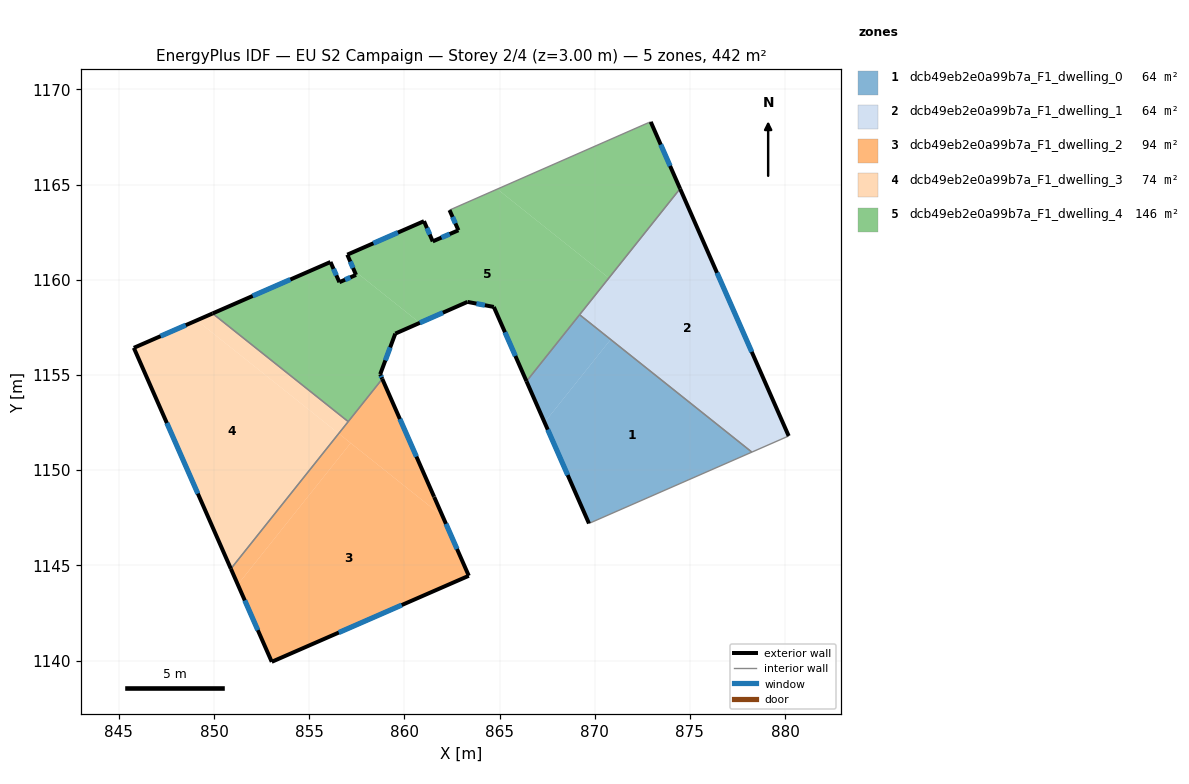
=== STOREY PLAN SPEC (per zone: floor XY polygon, exterior-wall plan segments, windows/doors) ===
zone 1: dcb49eb2e0a99b7a_F1_dwelling_0  (64.0 m²)
  floor: (878.25, 1150.95) (869.70, 1147.20) (867.37, 1152.51) (870.84, 1156.86)
  floor: (870.84, 1156.86) (867.37, 1152.51) (866.42, 1154.67) (869.21, 1158.16)
  exterior wall: (866.42, 1154.67) – (869.70, 1147.20)  [8.2 m]
    window: (867.53, 1152.13) – (868.58, 1149.74)  [2.5 m²]
  interior walls: 3
zone 2: dcb49eb2e0a99b7a_F1_dwelling_1  (64.0 m²)
  floor: (874.48, 1164.78) (880.19, 1151.79) (878.26, 1150.95) (869.21, 1158.16)
  exterior wall: (880.19, 1151.79) – (874.48, 1164.78)  [14.2 m]
    window: (878.25, 1156.21) – (876.43, 1160.36)  [4.3 m²]
  interior walls: 3
zone 3: dcb49eb2e0a99b7a_F1_dwelling_2  (93.9 m²)
  floor: (862.02, 1147.57) (863.39, 1144.45) (853.04, 1139.93) (851.25, 1143.99) (857.18, 1151.42)
  floor: (857.18, 1151.42) (851.25, 1143.99) (850.89, 1144.82) (856.55, 1151.92)
  floor: (858.84, 1154.79) (862.02, 1147.57) (856.55, 1151.92)
  exterior wall: (861.56, 1148.60) – (858.84, 1154.79)  [6.8 m]
    window: (860.64, 1150.71) – (859.77, 1152.69)  [2.1 m²]
  exterior wall: (861.57, 1148.59) – (861.56, 1148.60)  [0.0 m]
  exterior wall: (863.39, 1144.45) – (861.57, 1148.59)  [4.5 m]
    window: (862.77, 1145.86) – (862.19, 1147.18)  [1.4 m²]
  exterior wall: (853.04, 1139.93) – (863.39, 1144.45)  [11.3 m]
    window: (856.56, 1141.47) – (859.86, 1142.91)  [3.5 m²]
  exterior wall: (850.89, 1144.82) – (853.04, 1139.93)  [5.3 m]
    window: (851.62, 1143.16) – (852.31, 1141.59)  [1.6 m²]
  interior walls: 2
zone 4: dcb49eb2e0a99b7a_F1_dwelling_3  (73.6 m²)
  floor: (856.55, 1151.92) (850.89, 1144.82) (845.79, 1156.42) (849.10, 1157.87)
  floor: (857.05, 1152.55) (856.55, 1151.92) (849.10, 1157.87) (849.93, 1158.23)
  exterior wall: (845.79, 1156.42) – (850.89, 1144.82)  [12.7 m]
    window: (847.53, 1152.47) – (849.15, 1148.77)  [3.9 m²]
  exterior wall: (849.93, 1158.23) – (845.79, 1156.42)  [4.5 m]
    window: (848.52, 1157.61) – (847.20, 1157.04)  [1.4 m²]
  interior walls: 2
zone 5: dcb49eb2e0a99b7a_F1_dwelling_4  (146.3 m²)
  floor: (860.81, 1157.74) (859.53, 1157.17) (858.73, 1155.04) (858.84, 1154.79) (857.05, 1152.55) (849.93, 1158.23) (856.12, 1160.93) (856.59, 1159.87) (857.46, 1160.25) (857.36, 1160.49)
  floor: (870.74, 1160.09) (866.42, 1154.67) (864.70, 1158.57) (863.32, 1158.84) (860.81, 1157.74) (857.36, 1160.49) (857.00, 1161.32) (861.03, 1163.08) (861.49, 1162.01) (862.84, 1162.60) (862.37, 1163.66) (864.89, 1164.76)
  floor: (872.94, 1168.29) (874.48, 1164.78) (870.74, 1160.09) (864.89, 1164.76) (872.84, 1168.26)
  exterior wall: (858.84, 1154.79) – (858.73, 1155.04)  [0.3 m]
    window: (858.80, 1154.88) – (858.77, 1154.95)  [0.1 m²]
  exterior wall: (856.12, 1160.93) – (849.93, 1158.23)  [6.8 m]
    window: (854.01, 1160.01) – (852.04, 1159.15)  [2.1 m²]
  exterior wall: (856.59, 1159.87) – (856.12, 1160.93)  [1.2 m]
    window: (856.43, 1160.23) – (856.28, 1160.57)  [0.4 m²]
  exterior wall: (857.46, 1160.25) – (856.59, 1159.87)  [1.0 m]
    window: (857.16, 1160.12) – (856.89, 1160.00)  [0.3 m²]
  exterior wall: (857.00, 1161.32) – (857.46, 1160.25)  [1.2 m]
    window: (857.16, 1160.96) – (857.31, 1160.62)  [0.4 m²]
  exterior wall: (861.03, 1163.08) – (857.00, 1161.32)  [4.4 m]
    window: (859.66, 1162.48) – (858.37, 1161.92)  [1.3 m²]
  exterior wall: (861.49, 1162.01) – (861.03, 1163.08)  [1.2 m]
    window: (861.34, 1162.38) – (861.19, 1162.72)  [0.4 m²]
  exterior wall: (862.84, 1162.60) – (861.49, 1162.01)  [1.5 m]
    window: (862.38, 1162.40) – (861.95, 1162.21)  [0.5 m²]
  exterior wall: (862.37, 1163.66) – (862.84, 1162.60)  [1.2 m]
    window: (862.53, 1163.30) – (862.68, 1162.96)  [0.4 m²]
  exterior wall: (874.48, 1164.78) – (872.94, 1168.29)  [3.8 m]
    window: (873.96, 1165.98) – (873.47, 1167.10)  [1.2 m²]
  exterior wall: (864.70, 1158.57) – (866.42, 1154.67)  [4.3 m]
    window: (865.28, 1157.24) – (865.83, 1155.99)  [1.3 m²]
  exterior wall: (863.32, 1158.84) – (864.70, 1158.57)  [1.4 m]
    window: (863.79, 1158.75) – (864.23, 1158.66)  [0.4 m²]
  exterior wall: (859.53, 1157.17) – (863.32, 1158.84)  [4.1 m]
    window: (860.82, 1157.74) – (862.03, 1158.27)  [1.3 m²]
  exterior wall: (858.73, 1155.04) – (859.53, 1157.17)  [2.3 m]
    window: (859.00, 1155.76) – (859.26, 1156.45)  [0.7 m²]
  interior walls: 6

=== DERIVED (storey summary) ===
Building: EU S2 Campaign
Storey: 2 of 4  (floor level z = 3.00 m)
Storey gross floor area: 441.9 m²
Zones on this storey: 5
  - dcb49eb2e0a99b7a_F1_dwelling_0: floor 64.0 m²; exterior wall 8.2 m (24.5 m²); 1 window(s) 2.5 m²; WWR 10.2%
  - dcb49eb2e0a99b7a_F1_dwelling_1: floor 64.0 m²; exterior wall 14.2 m (42.6 m²); 1 window(s) 4.3 m²; WWR 10.2%
  - dcb49eb2e0a99b7a_F1_dwelling_2: floor 93.9 m²; exterior wall 27.9 m (83.8 m²); 4 window(s) 8.5 m²; WWR 10.2%
  - dcb49eb2e0a99b7a_F1_dwelling_3: floor 73.6 m²; exterior wall 17.2 m (51.6 m²); 2 window(s) 5.3 m²; WWR 10.2%
  - dcb49eb2e0a99b7a_F1_dwelling_4: floor 146.3 m²; exterior wall 34.4 m (103.2 m²); 14 window(s) 10.5 m²; WWR 10.2%
Zone adjacency (shared interzone walls):
  - dcb49eb2e0a99b7a_F1_dwelling_0 ↔ dcb49eb2e0a99b7a_F1_dwelling_1
  - dcb49eb2e0a99b7a_F1_dwelling_0 ↔ dcb49eb2e0a99b7a_F1_dwelling_4
  - dcb49eb2e0a99b7a_F1_dwelling_1 ↔ dcb49eb2e0a99b7a_F1_dwelling_4
  - dcb49eb2e0a99b7a_F1_dwelling_2 ↔ dcb49eb2e0a99b7a_F1_dwelling_3
  - dcb49eb2e0a99b7a_F1_dwelling_2 ↔ dcb49eb2e0a99b7a_F1_dwelling_4
  - dcb49eb2e0a99b7a_F1_dwelling_3 ↔ dcb49eb2e0a99b7a_F1_dwelling_4